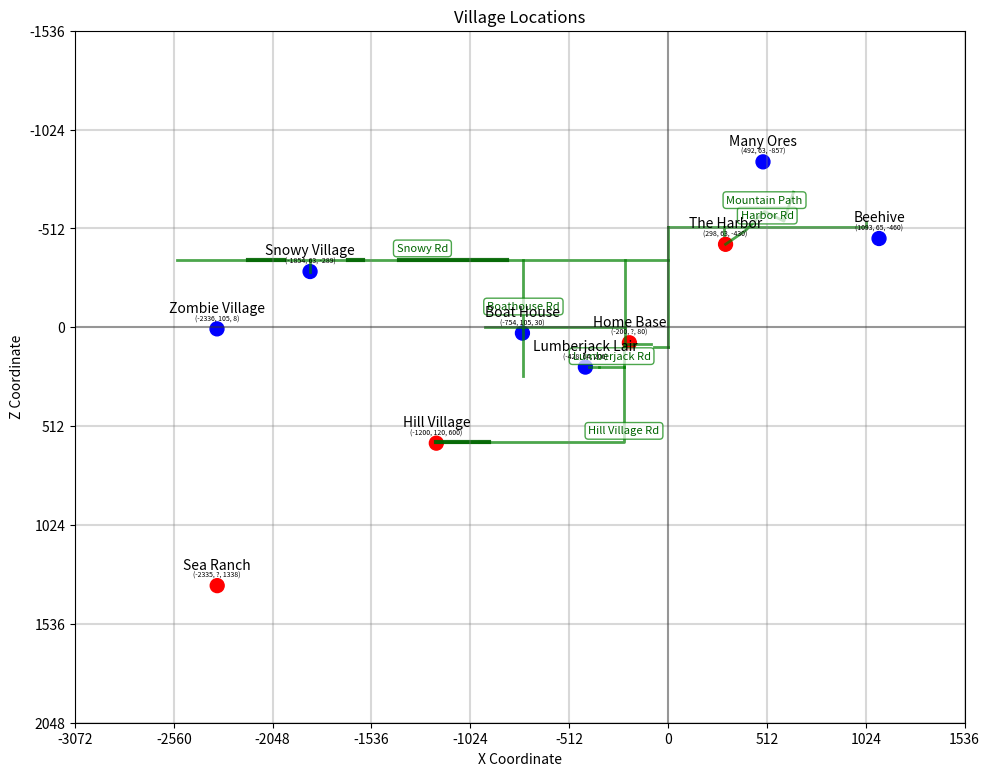

Python code for this plot:
# Minecraft Map, April 2025
# A quick way to plot Minecraft coordinates.

villages = {
    # X, Y, Z, has_portal
    # if has_portal is True, that means the location has a nether portal
    # and will be displayed in red, False means the location will be blue.
    # In Minecraft coordinates, X is left-right with negative to the West,
    # and Z is up-down with negative going to the North.
    'Sea Ranch': (-2335, '?', 1338, True),
    'Hill Village': (-1200, 120, 600, True),
    'Home Base': (-200, '?', 80, True),
    'Snowy Village': (-1854, 63, -289, False),
    'The Harbor': (298, 63, -430, True),
    'Lumberjack Lair': (-428, 64, 206, False),
    'Boat House': (-754, 105, 30, False),
    'Many Ores': (492, 63, -857, False),
    'Beehive': (1093, 65, -460, False),
    'Zombie Village': (-2336, 105, 8, False)
}

skyways = {
    # - points: List of coordinate tuples
    # - is_tunnel: Boolean flag for tunnel style
    # - show_label: Boolean flag to display name on map
    
    'harbor onramp': {
        'points': [(288, 63, -477), (288, 105, -520)],
        'is_tunnel': False,
        'show_label': False
    },
    'beehive onramp': {
        'points': [(1028, 79, -544), (1028, 105, -520)],
        'is_tunnel': False,
        'show_label': False
    },
    'Harbor Rd': {
        'points': [(0, 105, -520), (1028, 105, -520)],
        'is_tunnel': False,
        'show_label': True
    },

    'Snowy Rd': {
        'points': [(-2544, 105, -350), (0, 105, -350)],
        'is_tunnel': False,
        'show_label': True
    },
    'snowy village onramp': {
        'points': [(-1854, 63, -289), (-1854, 105, -350)],
        'is_tunnel': False,
        'show_label': False
    },
    'snowy tunnel 1': {
        'points': [(-1392, 105, -350), (-836, 105, -350)],
        'is_tunnel': True,
        'show_label': False
    },
    'snowy tunnel 2': {
        'points': [(-1657, 105, -350), (-1578, 105, -350)],
        'is_tunnel': True,
        'show_label': False
    },
    'snowy tunnel 3': {
        'points': [(-2177, 105, -350), (-1991, 105, -350)],
        'is_tunnel': True,
        'show_label': False
    },

    'snowy harbor home': {
        'points': [(0, 105, -520), (0, 105, 100)],
        'is_tunnel': False,
        'show_label': False
    },
    'snowy harbor home shack': {
        'points': [(0, 105, 100), (-74, 105, 100)],
        'is_tunnel': False,
        'show_label': False
    },
    'homesnowy': {
        'points': [(-224, 105, 96), (-224, 105, -350)],
        'is_tunnel': False,
        'show_label': False
    },
    'homeshack rd': {
        'points': [(-88, 106, 87), (-223, 106, 87)],
        'is_tunnel': False,
        'show_label': False
    },

    'Boathouse Rd': {
        'points': [(-749, 105, -350), (-749, 105, 252)],
        'is_tunnel': False,
        'show_label': True
    },
    'homeboat': {
        'points': [(-224, 105, 0), (-949, 105, 0)],
        'is_tunnel': False,
        'show_label': False
    },

    'tohill': {
        'points': [(-229, 110, 94), (-229, 113, 208)],
        'is_tunnel': False,
        'show_label': False
    },
    'Lumberjack Rd': {
        'points': [(-229, 113, 208), (-355, 113, 208)],
        'is_tunnel': False,
        'show_label': True
    },
    'lumberjack onramp': {
        'points': [(-355, 113, 208), (-407, 63, 208)],
        'is_tunnel': False,
        'show_label': False
    },

    'Hill Village Rd': {
        'points': [(-228, 113, 208), (-228, 113, 595), (-1200, 113, 595)],
        'is_tunnel': False,
        'show_label': True
    },
    'hill tunnel 1': {
        'points': [(-927, 113, 595), (-970, 113, 595)],
        'is_tunnel': True,
        'show_label': False
    },
    'hill tunnel 2': {
        'points': [(-987, 113, 595), (-1200, 113, 595)],
        'is_tunnel': True,
        'show_label': False
    },
    'Mountain Path': {
        'points': [(298, 63, -430), (400, 90, -500), (500, 75, -600), (600, 110, -550), (650, 120, -700)],
        'is_tunnel': False,
        'show_label': True
    }
}


#
#     ok let's go
#

import matplotlib.pyplot as plt

x_coords = [coord[0] for coord in villages.values()]
z_coords = [coord[2] for coord in villages.values()]
portals = [coord[3] for coord in villages.values()]
colors = ['red' if s else 'blue' for s in portals]
names = list(villages.keys())

# Create scatter plot
plt.figure(figsize=(10, 8))
plt.scatter(x_coords, z_coords, s=100, color=colors)

# Draw skyway lines
for name, skyway in skyways.items():
    # Get properties from the skyway dictionary
    points = skyway['points']
    is_tunnel = skyway['is_tunnel']
    show_label = skyway['show_label']
    
    # Extract X and Z coordinates for all points
    x_values = [point[0] for point in points]
    z_values = [point[2] for point in points]
    
    # Plot the line
    if is_tunnel:
        line = plt.plot(x_values, z_values, 'darkgreen', alpha=0.9, linewidth=3)[0]
    else:
        line = plt.plot(x_values, z_values, 'g-', alpha=0.7, linewidth=2)[0]
    
    # Add a label to the line if requested
    if show_label:
        # Find middle point of the path for label placement
        middle_idx = len(x_values) // 2
        
        # For paths with multiple points, place label at midpoint
        if len(x_values) > 2:
            # Place at the middle segment
            mid_x = x_values[middle_idx]
            mid_z = z_values[middle_idx]
        else:
            # For simple two-point paths, place label at midpoint of the line
            mid_x = (x_values[0] + x_values[-1]) / 2
            mid_z = (z_values[0] + z_values[-1]) / 2
        
        # Add a slight offset for better visibility
        plt.annotate(name, (mid_x, mid_z), 
                    textcoords="offset points",
                    xytext=(0, 6),
                    ha='center',
                    color='darkgreen',
                    fontsize=8,
                    bbox=dict(boxstyle="round,pad=0.3", fc="white", ec="green", alpha=0.7))

# Add village labels with coordinates
for i, name in enumerate(names):
    # Add village name
    plt.annotate(name, (x_coords[i], z_coords[i]),
                 textcoords="offset points",
                 xytext=(0,12),
                 ha='center')

    # Add coordinates in smaller font right below name
    coord_text = f"({villages[name][0]}, {villages[name][1]}, {villages[name][2]})"
    plt.annotate(coord_text, (x_coords[i], z_coords[i]),
                 textcoords="offset points",
                 xytext=(0,6),
                 ha='center',
                 fontsize=5)

# Add coordinate grid and labels
plt.grid(False)  # Turn off default grid

# Find min and max of our data for setting fixed grid boundaries
min_x, max_x = min(x_coords), max(x_coords)
min_z, max_z = min(z_coords), max(z_coords)

# Add padding to ensure all points are visible (10% on each side)
x_padding = (max_x - min_x) * 0.1
z_padding = (max_z - min_z) * 0.1

# Set axis limits with padding
x_min, x_max = min_x - x_padding, max_x + x_padding
z_min, z_max = min_z - z_padding, max_z + z_padding

grid_size = 512

# Calculate grid line positions as multiples of 512
x_grid_min = (int(x_min) // grid_size) * grid_size
x_grid_max = (int(x_max) // grid_size + 1) * grid_size
z_grid_min = (int(z_min) // grid_size) * grid_size
z_grid_max = (int(z_max) // grid_size + 1) * grid_size

# Create X grid lines (vertical lines)
x_grid_points = list(range(x_grid_min, x_grid_max + 1, grid_size))
for x in x_grid_points:
    plt.axvline(x=x, color='gray', linestyle='-', alpha=0.3)

# Create Z grid lines (horizontal lines)
z_grid_points = list(range(z_grid_min, z_grid_max + 1, grid_size))
for z in z_grid_points:
    plt.axhline(y=z, color='gray', linestyle='-', alpha=0.3)

# Set up the axis lines, limits, and tick positions
plt.axhline(y=0, color='k', linestyle='-', alpha=0.3)
plt.axvline(x=0, color='k', linestyle='-', alpha=0.3)
plt.xlim(x_min, x_max)
plt.ylim(z_min, z_max)
plt.xticks(x_grid_points)
plt.yticks(z_grid_points)

# Invert the y-axis since in Minecraft negative Z is North
plt.gca().invert_yaxis()

plt.title('Village Locations')
plt.xlabel('X Coordinate')
plt.ylabel('Z Coordinate')

# Make the plot square so that grid cells appear as squares
plt.gca().set_aspect('equal')

plt.tight_layout()
plt.savefig('minecraft_map.png')
print("Map saved as minecraft_map.png")
plt.show()
